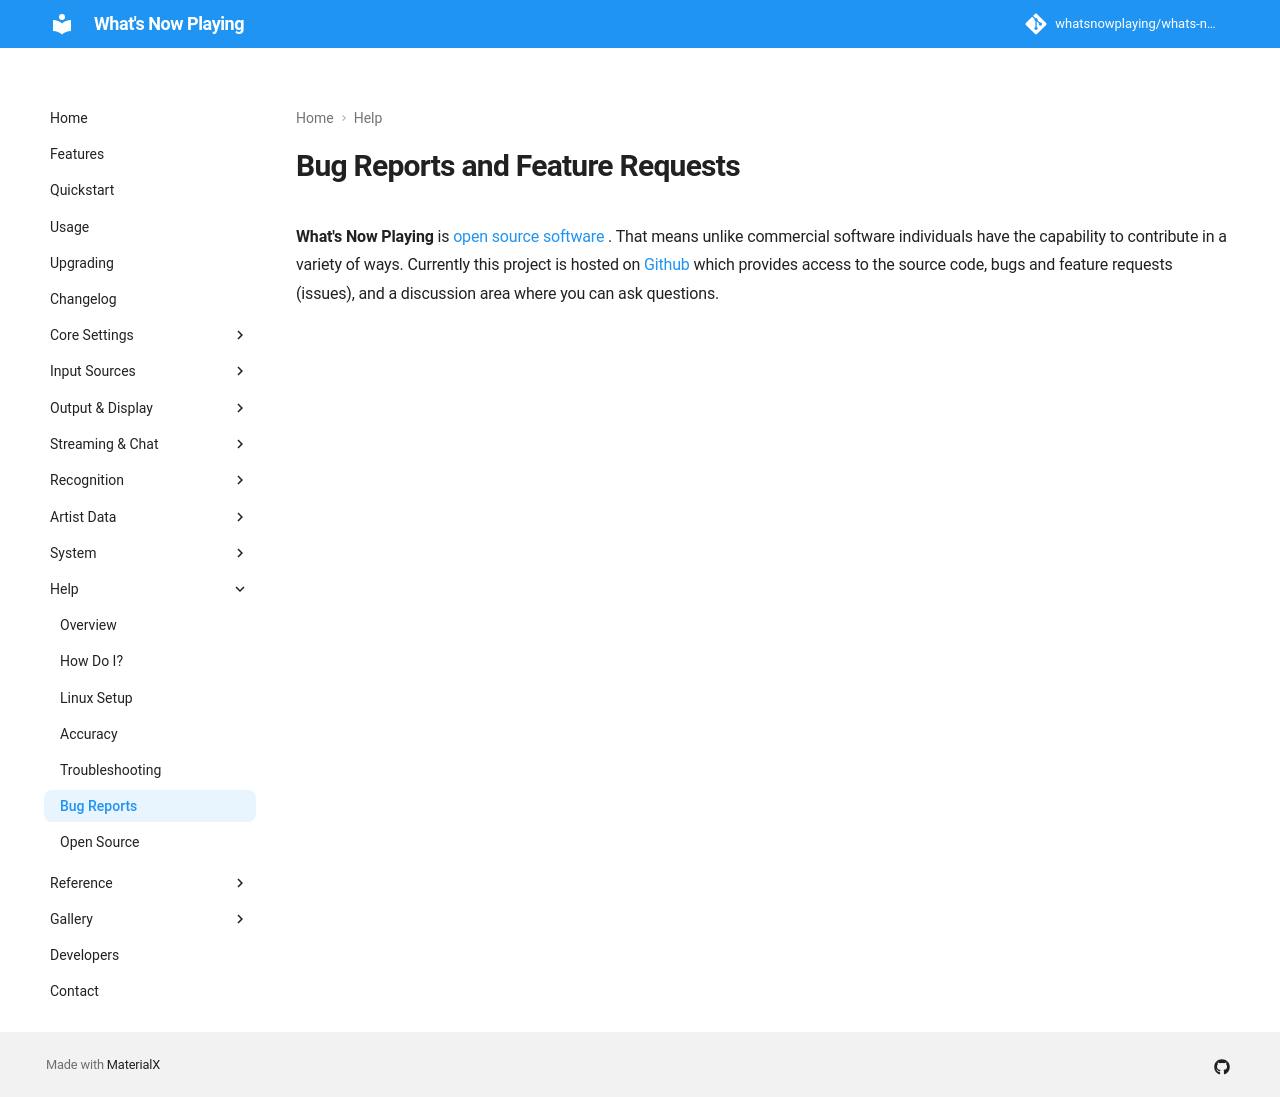

repository: whatsnowplaying/whats-now-playing · page: dev/help/bugreports/index.html · generator: mkdocs

# Bug Reports and Feature Requests

**What's Now Playing** is [open source
software](https://opensource.com/resources/what-open-source) . That
means unlike commercial software individuals have the capability to
contribute in a variety of ways. Currently this project is hosted on
[Github](https://github.com/whatsnowplaying/whats-now-playing) which
provides access to the source code, bugs and feature requests (issues),
and a discussion area where you can ask questions.
